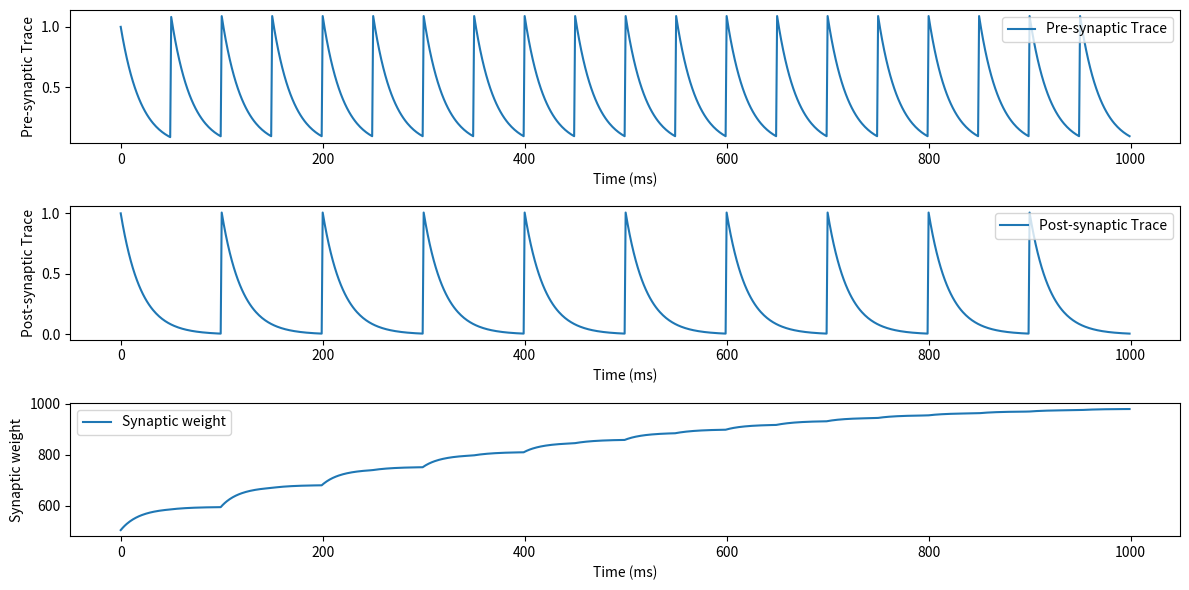

Reproduce this figure in Python.
import numpy as np
import matplotlib.pyplot as plt


Wmax = 1000.0  
Wmin = 0.0    
w = 500.0       
lambda_ = 0.01
alpha = -1.0
mu_plus = 1.0
mu_minus = 1.0
tau_tr_pre = 20.0  
tau_tr_post = 20.0 

sim_time = 1000
dt = 1.0

pre_trace = 0.0
post_trace = 0.0
weights = []
pre_trace_values = []
post_trace_values = []

for t in np.arange(0, sim_time, dt):
   
    pre_trace *= np.exp(-dt / tau_tr_pre)
    post_trace *= np.exp(-dt / tau_tr_post)

    
    if t % 50 == 0:  
        pre_trace += 1.0
    if t % 100 == 0:  
        post_trace += 1.0

    
    w_pot = Wmax * (w / Wmax + lambda_ * (1 - w / Wmax)**mu_plus * pre_trace)
    w_dep = Wmax * (w / Wmax - alpha * lambda_ * (w / Wmax)**mu_minus * post_trace)
    w = min(max(Wmin, w_dep), w_pot)

   
    weights.append(w)
    pre_trace_values.append(pre_trace)
    post_trace_values.append(post_trace)


plt.figure(figsize=(12, 6))

plt.subplot(311)
plt.plot(np.arange(0, sim_time, dt), pre_trace_values, label='Pre-synaptic Trace')
plt.xlabel('Time (ms)')
plt.ylabel('Pre-synaptic Trace')
plt.legend()

plt.subplot(312)
plt.plot(np.arange(0, sim_time, dt), post_trace_values, label='Post-synaptic Trace')
plt.xlabel('Time (ms)')
plt.ylabel('Post-synaptic Trace')
plt.legend()

plt.subplot(313)
plt.plot(np.arange(0, sim_time, dt), weights, label='Synaptic weight')
plt.xlabel('Time (ms)')
plt.ylabel('Synaptic weight')
plt.legend()

plt.tight_layout()
plt.show()
